Labelled photos from "VIntel", an image-classification folder in ysharma12/VIntel. The possible labels are: bar stool, bookcase, chandelier, dining chair, market umbrella, night stands, ottoman, sconces, table lamp, vases.

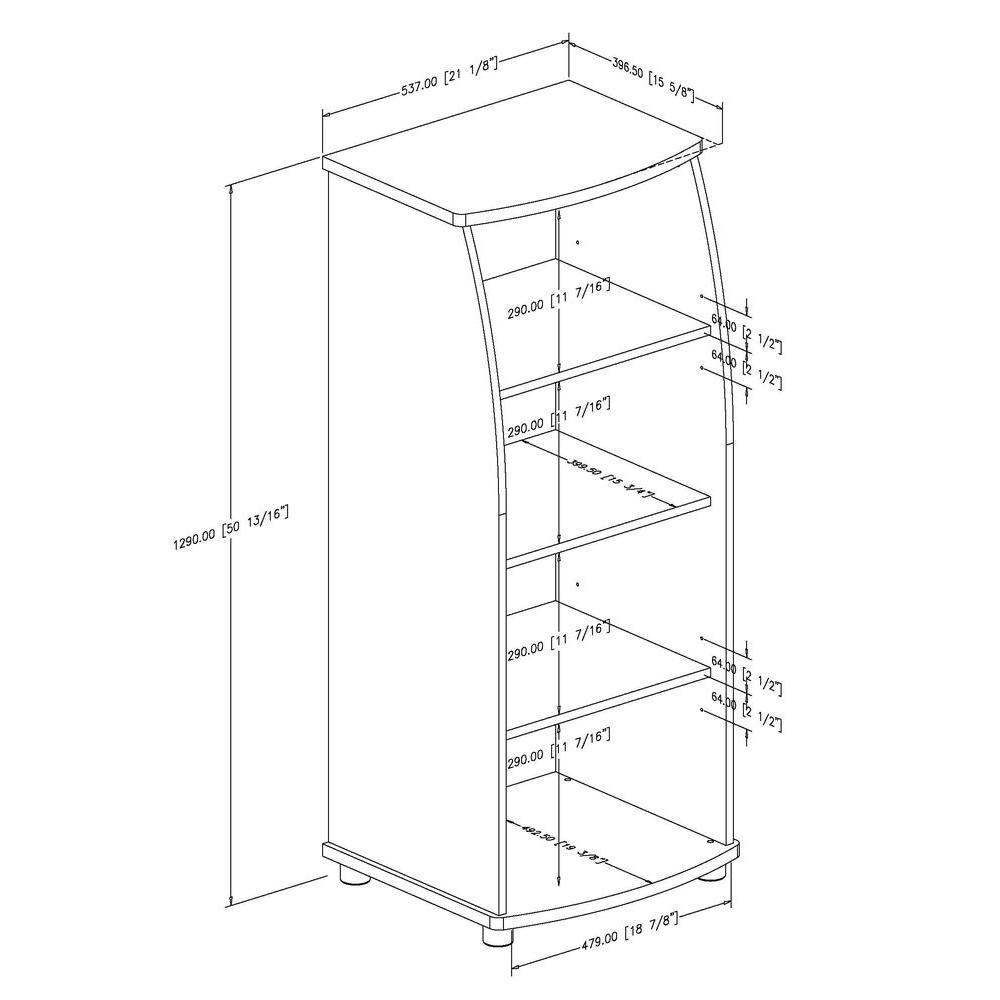
Label: bookcase

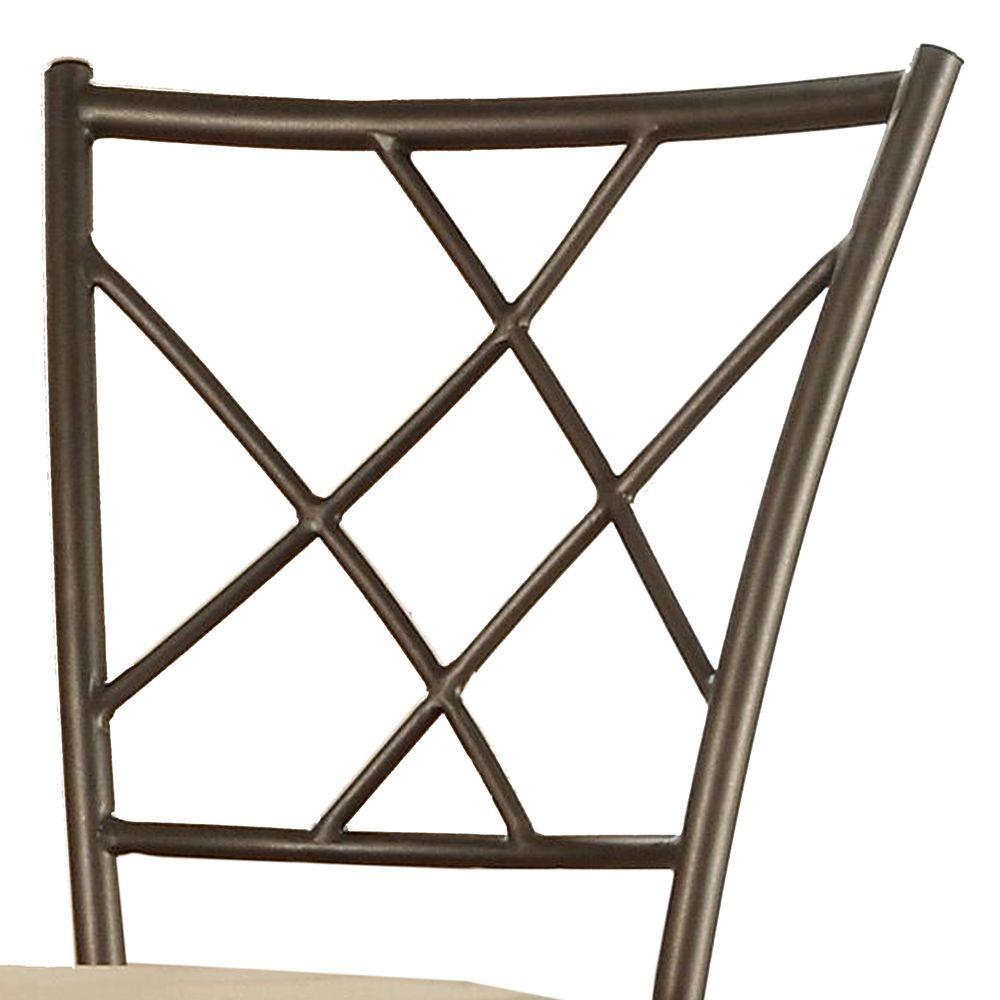
Label: bar stool

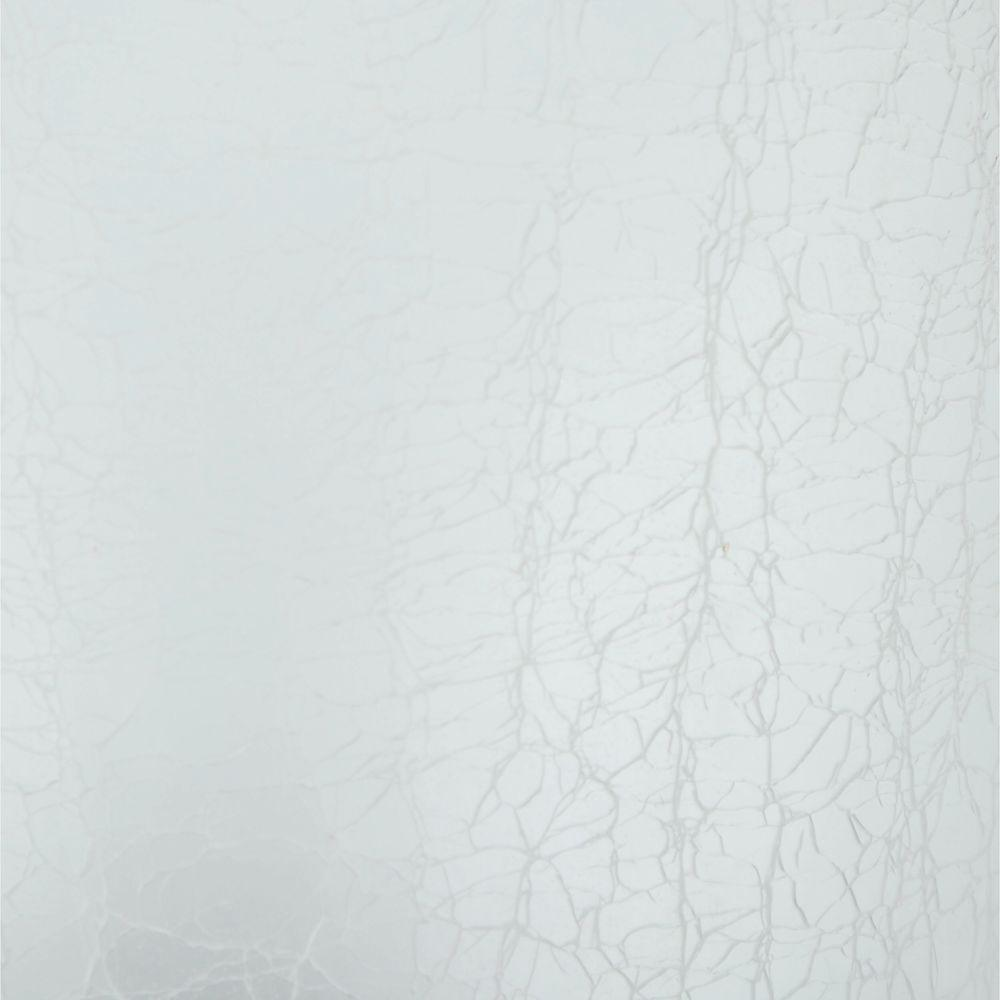
Label: table lamp

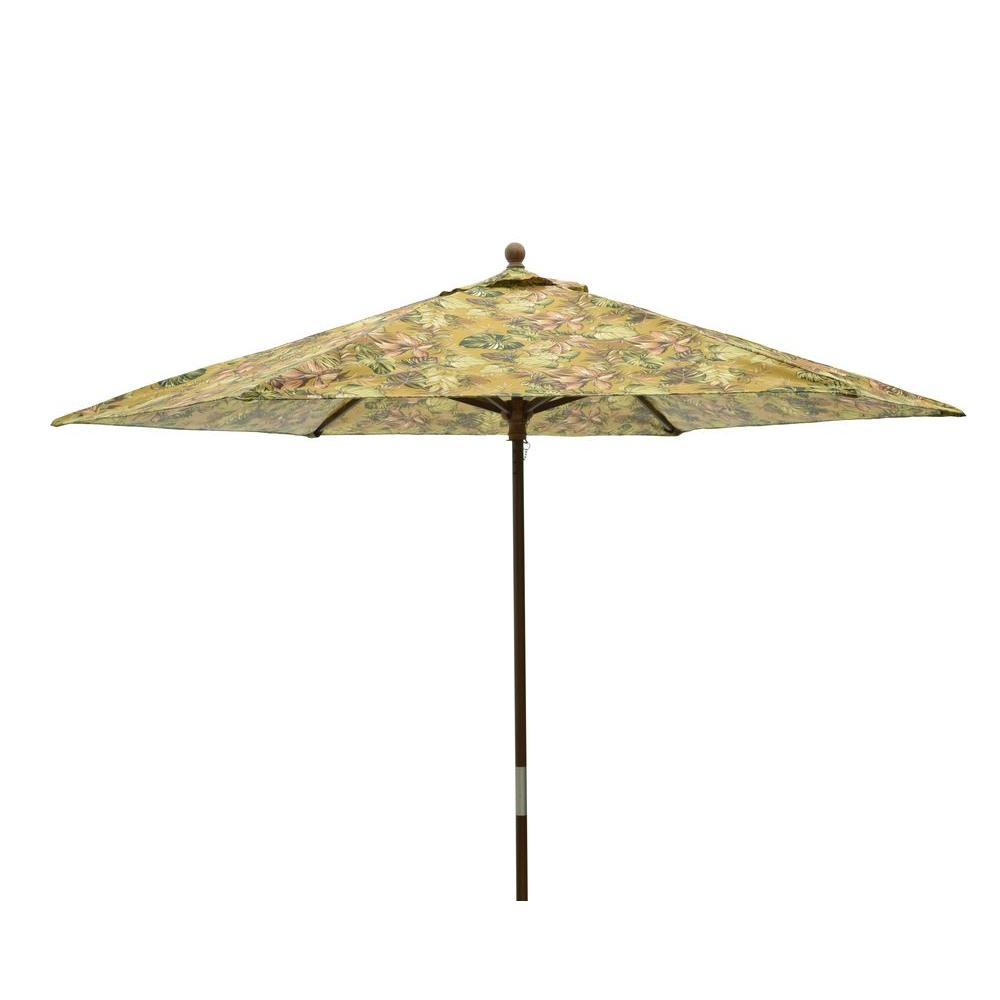
Label: market umbrella

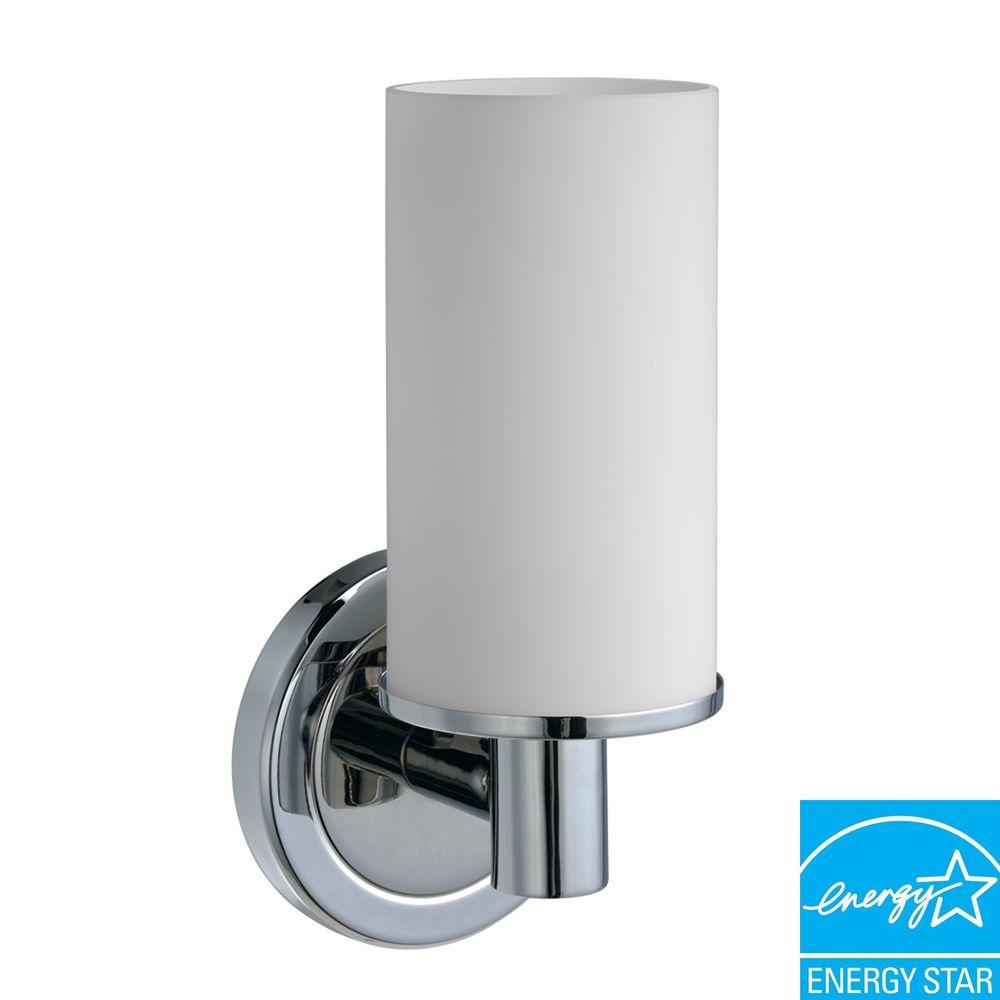
Label: sconces

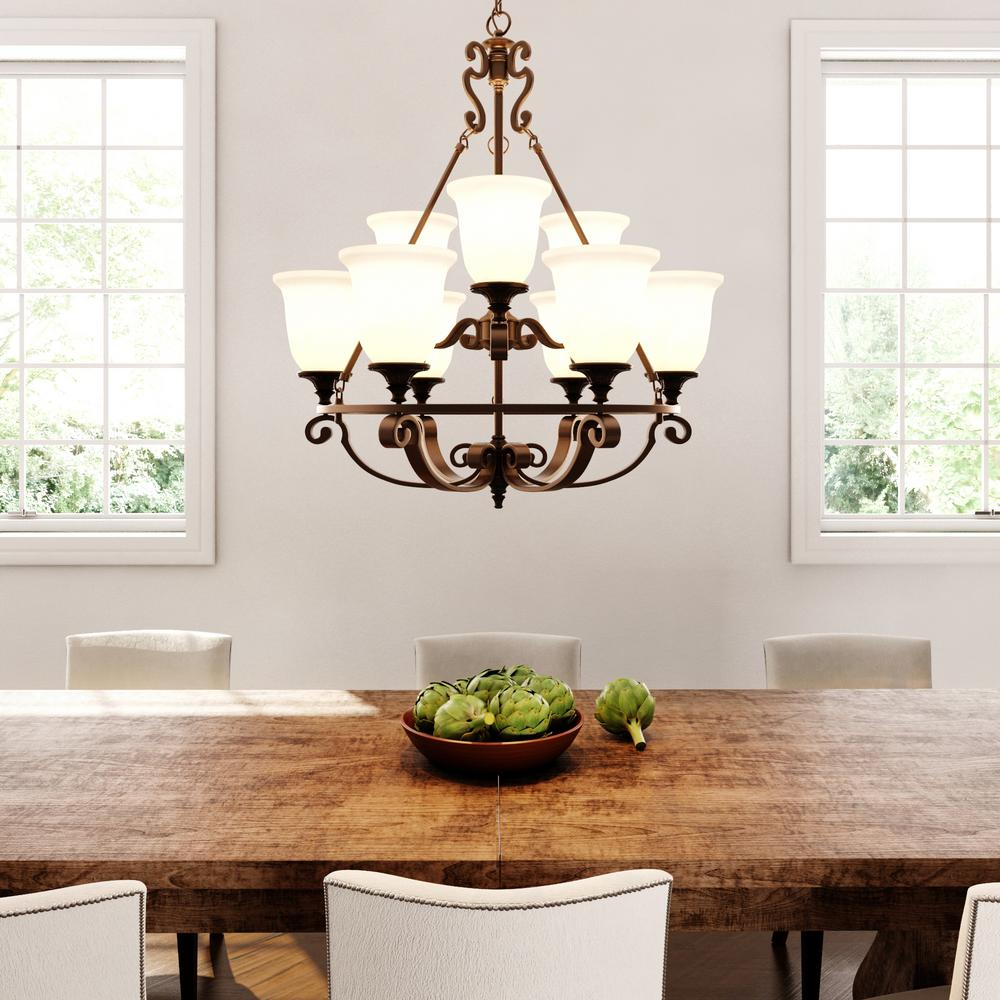
Label: chandelier
